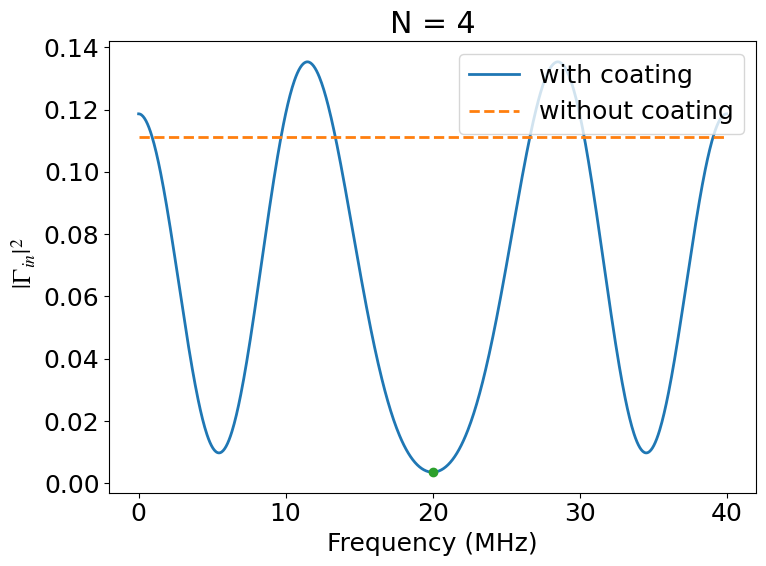

This figure's Python source: (Note: this script raises an exception after producing the figure.)
"""
Analytical reflection coefficient of the multilayer coating
"""

import numpy as np
import matplotlib.pyplot as plt

plt.rcParams["font.family"] = "Times New Roman"
plt.rcParams["mathtext.fontset"] = "stix"      # Times-style math to match
plt.rcParams["font.size"] = 18

c = 299_792_458.0

# ---------------- settings ----------------
eps_i = 1.0                # incident medium (air)
eps_s = 4.0                # substrate
f0 = 20e6                  # design frequency

N = 4                                  
eps = [2, 3, 2, 3]                     
d = [c / (4 * f0 * np.sqrt(e)) for e in eps]   # thickness of each layer(quarter-wave)
# d = [2.65, 2.16, 2.65, 2.16]         

f = np.linspace(0, 40e6, 801)          
# ------------------------------------------

# reflection coefficient at each interface
n = np.sqrt([eps_i] + eps + [eps_s])
Gamma = [(n[m] - n[m + 1]) / (n[m] + n[m + 1]) for m in range(N + 1)]


def gamma_in(f):
    """ total reflection coefficient at frequency f."""
    total = 0
    phi = 0                                            # phi_0 = 0
    for m in range(N + 1):
        if m > 0:
            theta = 2 * np.pi * f * np.sqrt(eps[m - 1]) * d[m - 1] / c   
            phi = phi + 2 * theta                                        
        total = total + Gamma[m] * np.exp(-1j * phi)                    
    return total


# print the numbers
for m in range(N + 1):
    print(f"Gamma_{m} = {Gamma[m]:+.4f}")
G0 = gamma_in(f0)

# without coating: air directly on the substrate
Gamma_bare = (np.sqrt(eps_i) - np.sqrt(eps_s)) / (np.sqrt(eps_i) + np.sqrt(eps_s))
print(f"without coating: Gamma = {Gamma_bare:+.4f}, |Gamma|^2 = {Gamma_bare**2:.4f}")


# plot
plt.figure(figsize=(8, 6))
plt.plot(f / 1e6, np.abs(gamma_in(f))**2, lw=2, label="with coating")
plt.plot(f / 1e6, np.full_like(f, Gamma_bare**2), "--", lw=2, label="without coating")
plt.plot(f0 / 1e6, abs(G0)**2, "o")
plt.legend(loc="upper right")
plt.xlabel("Frequency (MHz)")
plt.ylabel(r" $|\Gamma_{in}|^2$")
plt.title(f"N = {N}")
plt.tight_layout()
plt.savefig("figs/gamma_analytic.png", dpi=150)
plt.show()
